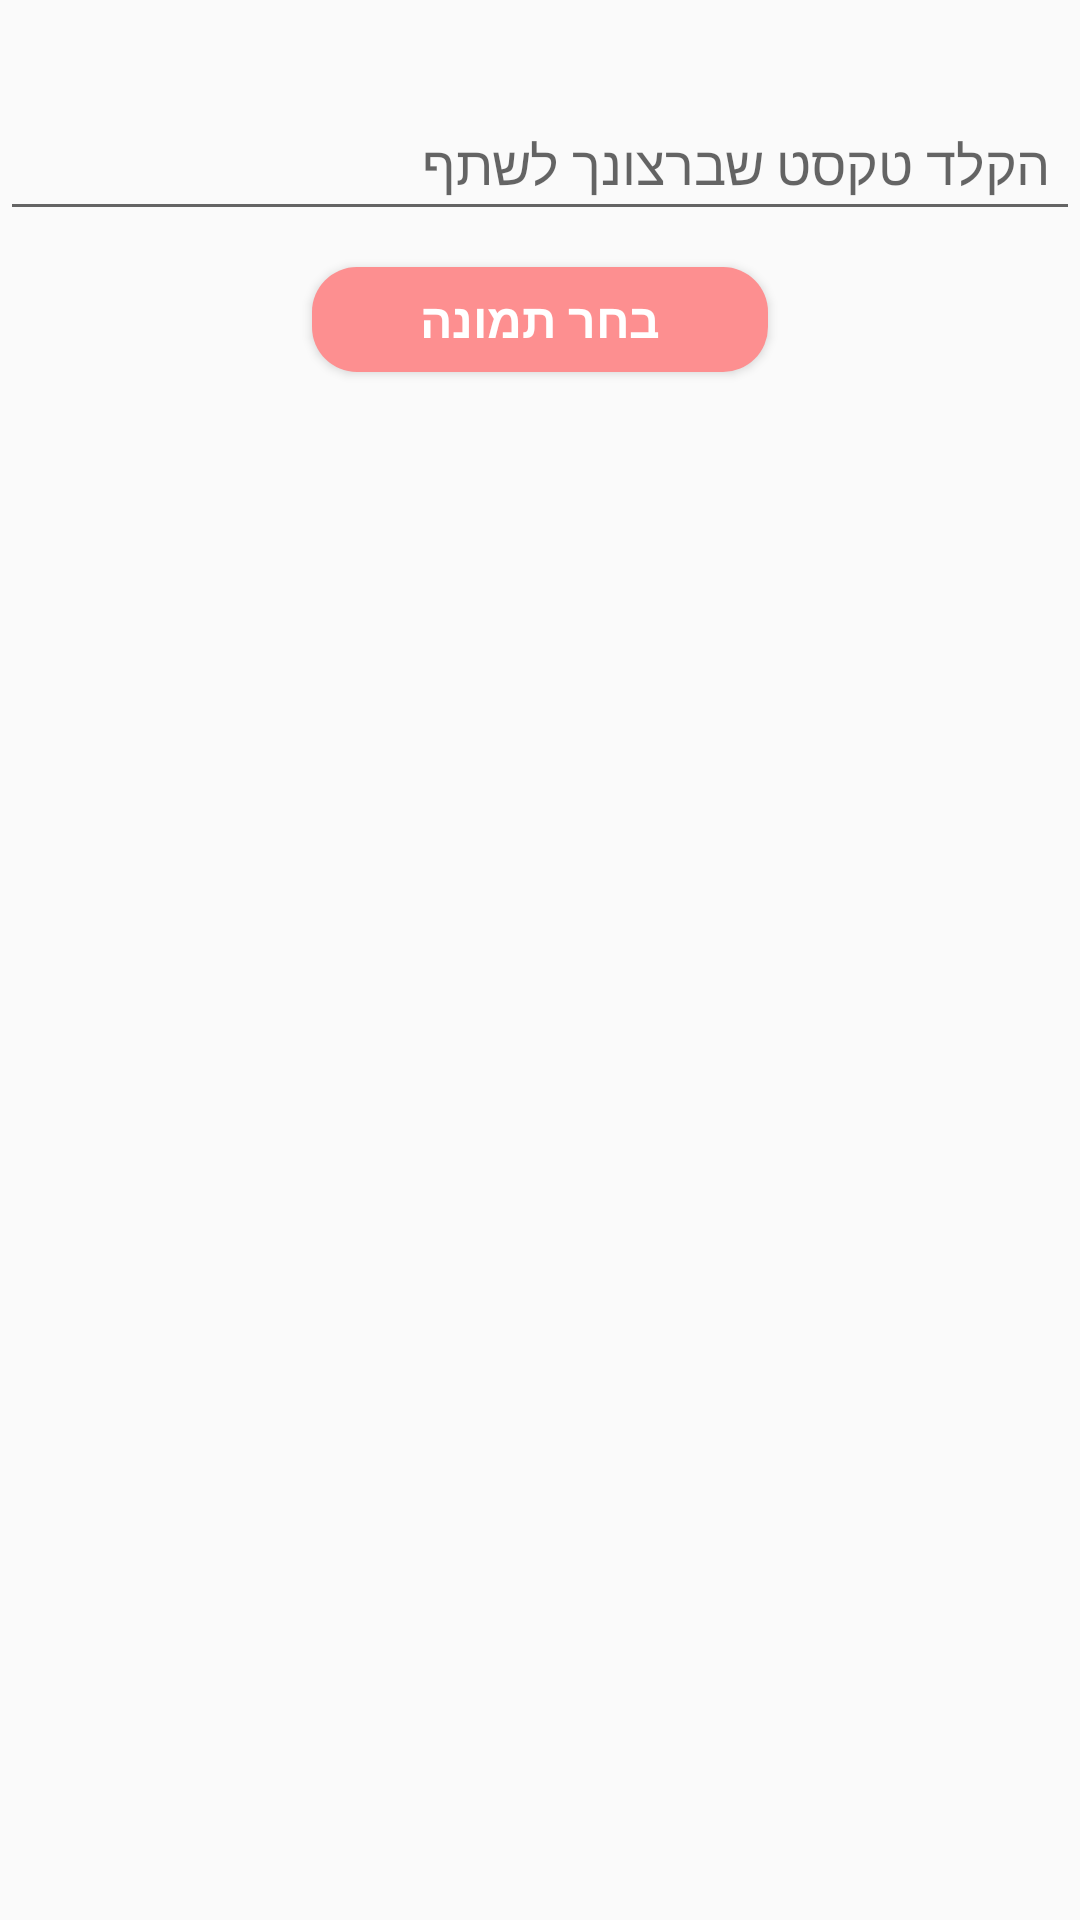

Produce the Android XML layout that renders to this screen, including the resource entries it uses.
<!-- AndroidManifest.xml: application theme AppTheme -->
<!-- res/layout/input_image_dialog.xml -->
<?xml version="1.0" encoding="utf-8"?>
<android.support.constraint.ConstraintLayout xmlns:android="http://schemas.android.com/apk/res/android"
    xmlns:tools="http://schemas.android.com/tools"
    android:layout_width="300dp"
    android:layout_height="match_parent"
    xmlns:app="http://schemas.android.com/apk/res-auto">

    <Button
        android:id="@+id/done2"
        android:layout_width="152dp"
        android:layout_height="35dp"
        android:layout_alignParentBottom="true"
        android:layout_centerHorizontal="true"
        android:layout_marginEnd="8dp"
        android:layout_marginLeft="8dp"
        android:layout_marginRight="8dp"
        android:layout_marginStart="8dp"
        android:layout_marginTop="12dp"
        android:background="@drawable/round_pink_button"
        android:text="בחר תמונה"
        android:textColor="#ffffff"
        android:textSize="16sp"
        android:textStyle="bold"
        app:layout_constraintEnd_toEndOf="parent"
        app:layout_constraintStart_toStartOf="parent"
        app:layout_constraintTop_toBottomOf="@+id/edittext" />

    <TextView
        android:layout_width="wrap_content"
        android:layout_height="wrap_content"
        android:textAppearance="?android:attr/textAppearanceMedium"
        android:id="@+id/textView"
        android:layout_marginEnd="8dp"
        app:layout_constraintEnd_toEndOf="parent"
        android:layout_marginRight="8dp" />

    <EditText
        android:id="@+id/edittext"
        android:layout_width="fill_parent"
        android:layout_height="wrap_content"
        android:hint="הקלד טקסט שברצונך לשתף"
        android:padding="10dp"
        app:layout_constraintTop_toBottomOf="@id/textView"
        android:layout_marginTop="8dp"/>

    <ImageView
        android:id="@+id/imgView"
        android:layout_width="161dp"
        android:layout_height="201dp"
        android:layout_marginEnd="8dp"
        android:layout_marginLeft="8dp"
        android:layout_marginRight="8dp"
        android:layout_marginStart="8dp"
        android:layout_marginTop="8dp"
        app:layout_constraintEnd_toEndOf="parent"
        app:layout_constraintStart_toStartOf="parent"
        app:layout_constraintTop_toBottomOf="@+id/done2"
        app:srcCompat="@drawable/common_google_signin_btn_icon_light_normal_background" />
</android.support.constraint.ConstraintLayout>
<!-- resources referenced by this layout -->
<resources>
  <!-- drawable round_pink_button (drawable) -->
  <?xml version="1.0" encoding="utf-8"?>
  <selector xmlns:android="http://schemas.android.com/apk/res/android">
      <item>
          <shape android:shape="rectangle">
              <stroke android:width="0dp" android:color="#fd8f90" />
              <solid android:color="#fd8f90"/>
              <corners android:radius="15dp" />
          </shape>
      </item>s
  </selector>
  <style name="AppTheme" parent="Theme.AppCompat.Light.NoActionBar">
          
          <item name="colorPrimary">@color/colorPrimary</item>
          <item name="colorPrimaryDark">@color/colorPrimaryDark</item>
          <item name="colorAccent">#fd8f90</item>
          <item name="android:windowDisablePreview">true</item>
      </style>
  <color name="colorPrimary">#555669</color>
  <color name="colorPrimaryDark">#555669</color>
</resources>
